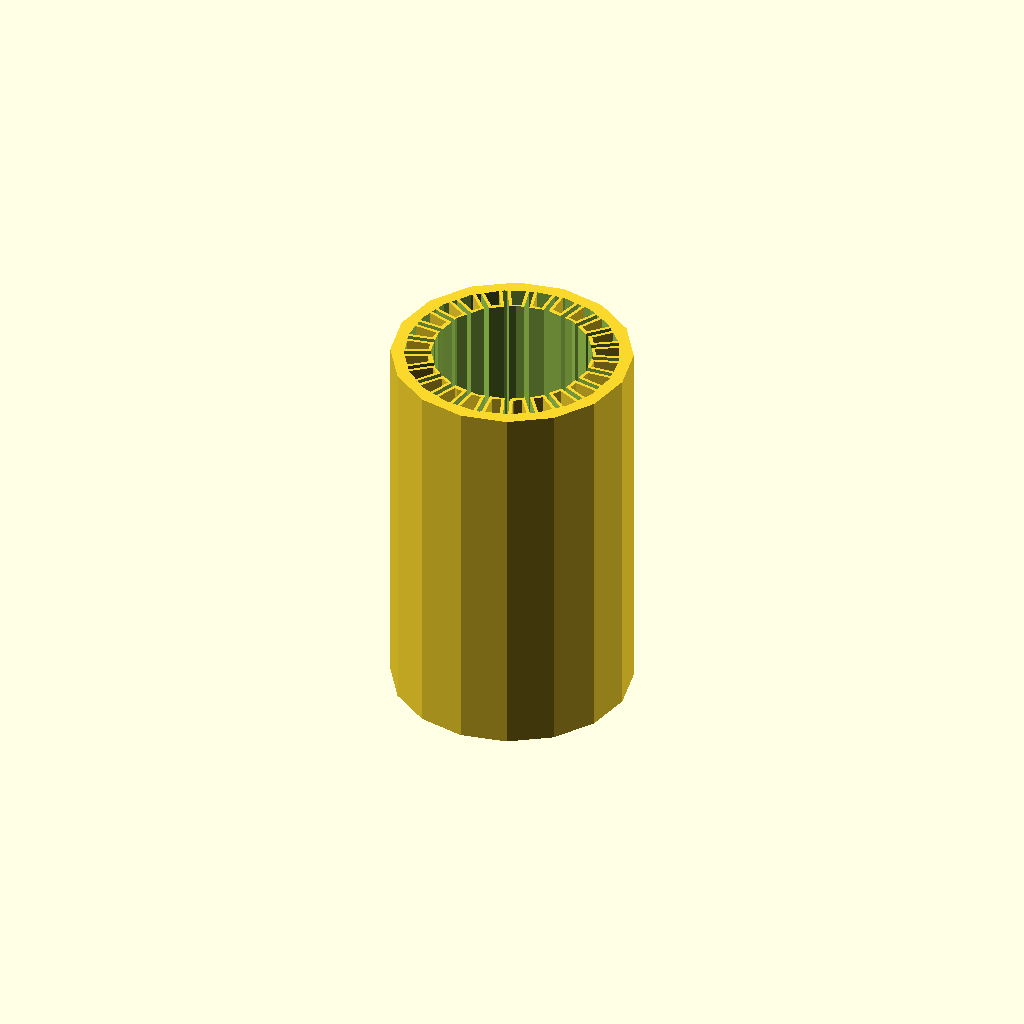
Cell 1 — every parameter at its default value.
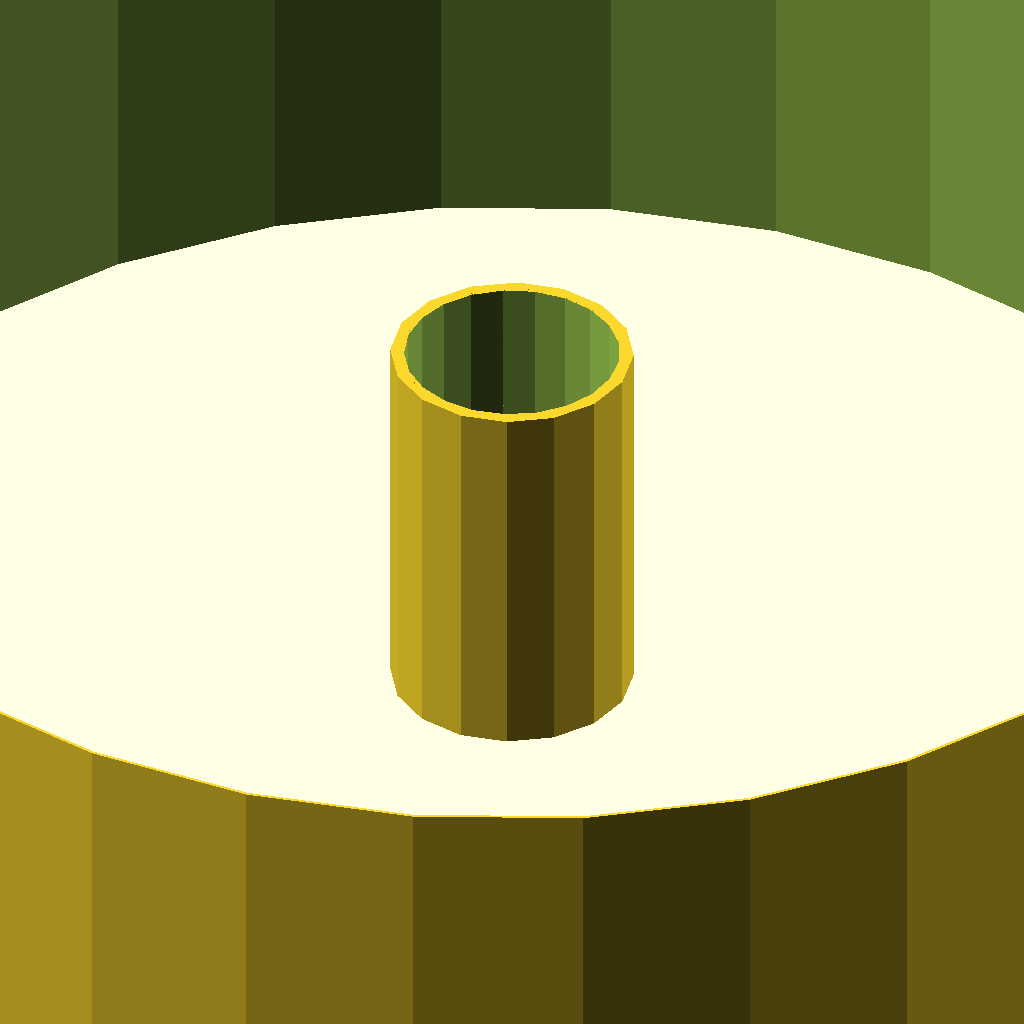
Cell 2: int_Inner = 100 (everything else at default).
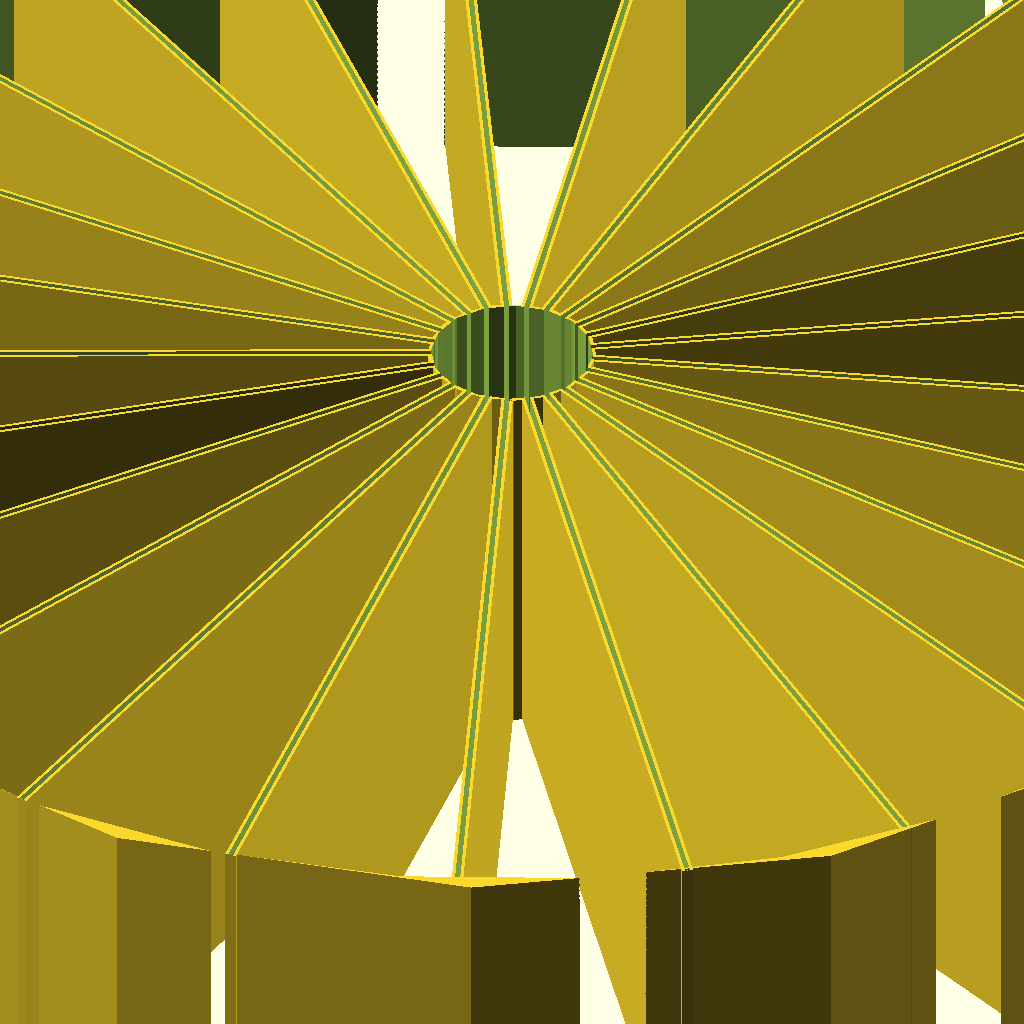
Cell 3: int_Outer = 115 (everything else at default).
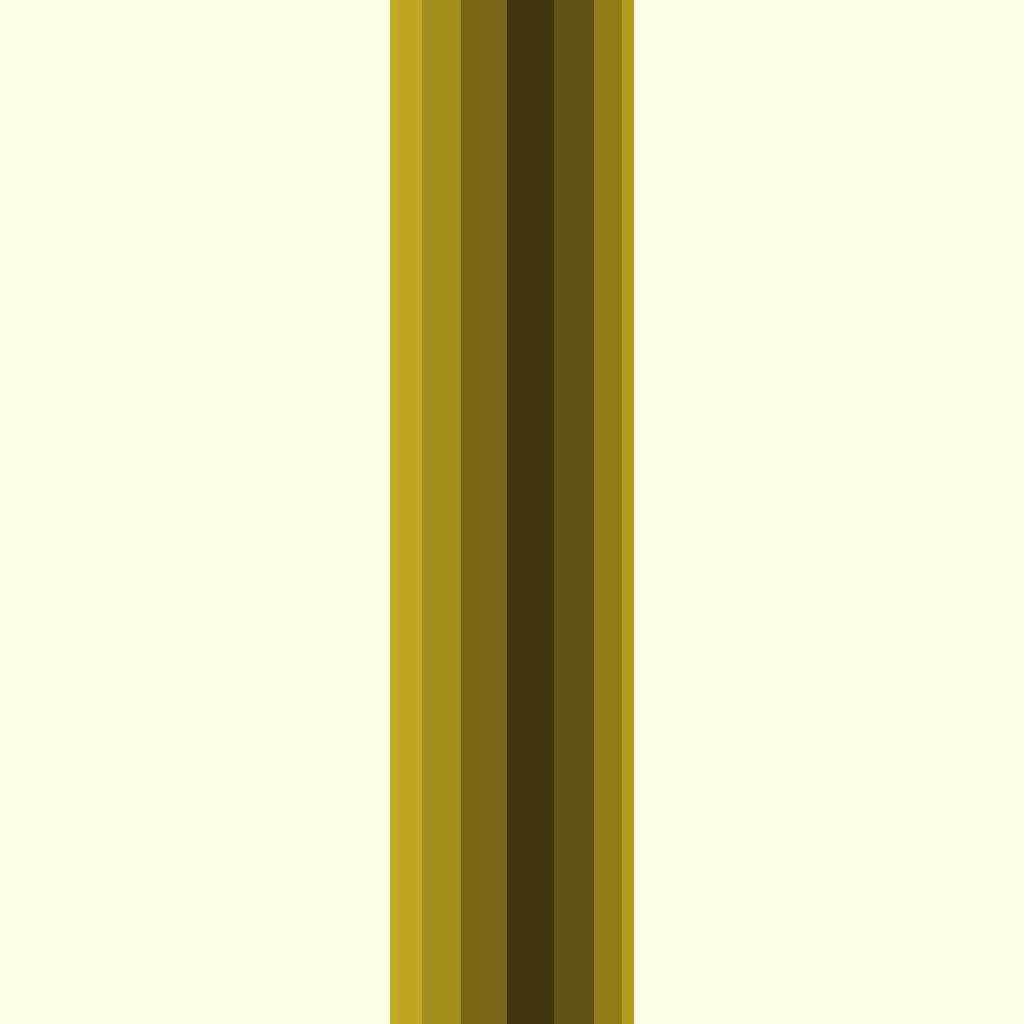
Cell 4 — int_Length set to 100, the other parameters unchanged.
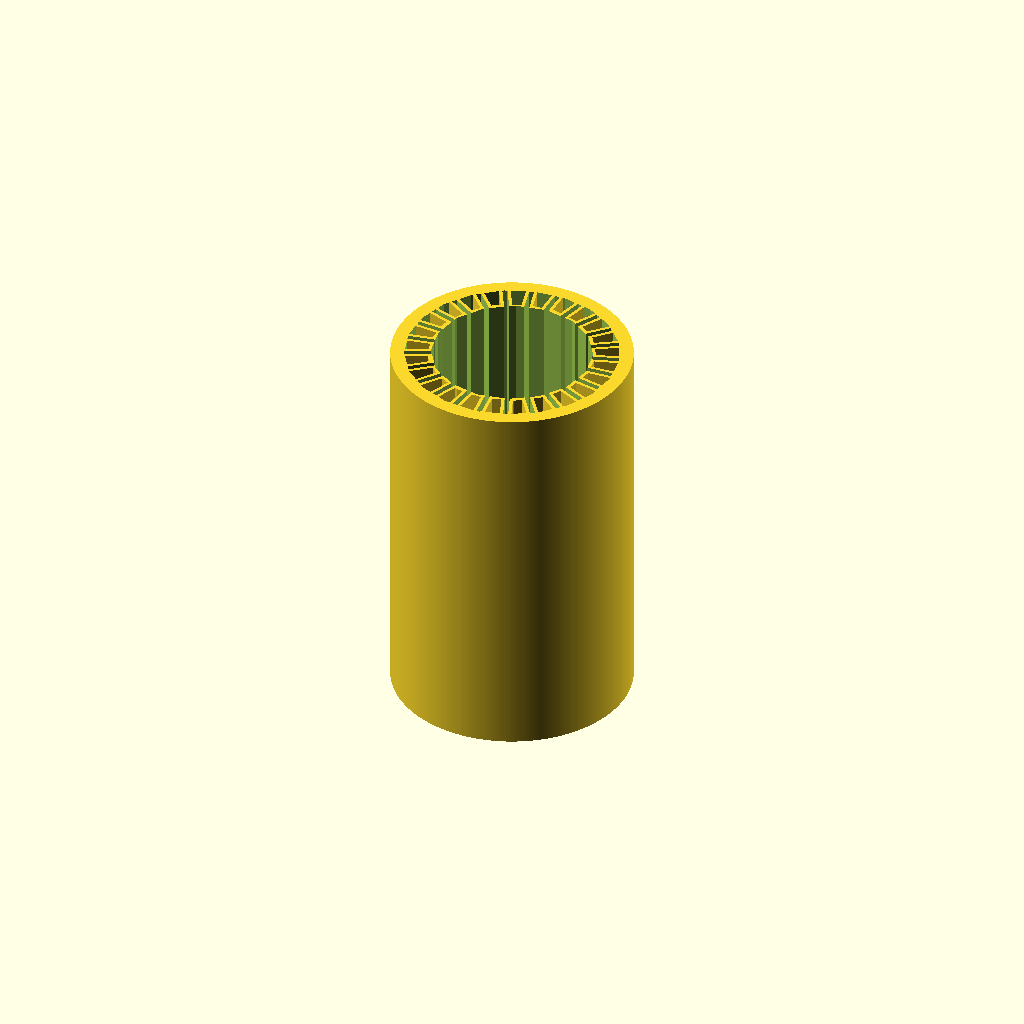
Cell 5: the same model with int_sides = 360.
All cells are drawn from one camera (rotation 55°, 0°, 25°, orthographic, colour scheme Cornfield), so only the parameter changes between them.
The OpenSCAD source (inputs/thingiverse/thing-2105262/files/bearing.scad):
/* toothedLinearBearing
 * based on  Krallinger Sebastian's 2012 model:
 * http://www.thingiverse.com/thing:18219
 * Dual-licensed under 
 * Creative Commons Attribution-ShareAlike 3.0 (CC BY-SA) [http://creativecommons.org/licenses/by-sa/3.0/]
 * and
 * GPL v2 or later [http://www.gnu.org/licenses/].
 */

//Inner Diamiter of the baring. This is the size of the rod it's to be run on, in mm
int_Inner = 10; //[8:100]
//Outer Diamiter of the baring. diffrent shapes may need bigger/smaller outer diamiters
int_Outer = 15; //[15:115]
//Length of the baring
int_Length = 24;//[100]
//printer head diamiter
dec_Dia = 0.2;
//minimum thickness of the outer wall. 
dec_wallThick = 0.85;
//number of teeth, more the better, but dont be silly
int_teeth = 25; //[100]
//coverd length of the inner ring (Im not sure exactly what this does, but it doesnt work right without it)
dec_toothRatio = 0.25;
//number of sides for the outside of the baring (3 = triange, 4 = square ect)
int_sides = 16; //[3:360]

// ************* units.scad ************* //
//thise units are used to keep everything clean
mm = 1;
cm = 10 * mm;
dm = 100 * mm;
m = 1000 * mm;

inch = 25.4 * mm;

X = [1, 0, 0];
Y = [0, 1, 0];
Z = [0, 0, 1];

M3 = 3*mm;
M4 = 4*mm;
M5 = 5*mm;
M6 = 6*mm;
M8 = 8*mm;

epsilon = 0.01*mm;
OS = epsilon;

TLB_linearBearing(int_Inner, int_Outer, int_Length, dec_Dia, dec_wallThick, int_teeth, dec_toothRatio);

module TLB_linearBearing(inner_d, outer_d, h, stringWidth, minWallThickness,	tooths, toothRatio) {
	
	stringWidth          = stringWidth; //!< the layer width of one string
	
	TLB_innerD           = inner_d;
	TLB_outerD           = outer_d;
	TLB_minWallThickness = minWallThickness;
	TLB_h                = h;
	TLB_tooths           = tooths;
	
	TLB_toothRate        = toothRatio;
	
	
	gapWidth             = (TLB_innerD*PI)/TLB_tooths *TLB_toothRate;
	//echo(str("gap Width: ", gapWidth));
	middR                = TLB_outerD/2- TLB_minWallThickness;
	
	//outer ring
	difference() {
		cylinder(r=TLB_outerD/2, h=TLB_h, center=true,$fn=int_sides);
		cylinder(r=middR, h=TLB_h+2*OS, center=true);
	}
	

	difference() {
		union(){
			cylinder(r=TLB_innerD/2 + stringWidth, h=TLB_h, center=true);

			for (i=[0:360 / TLB_tooths : 360]) {
				rotate(a=i,v=Z) translate([-(gapWidth+2*stringWidth)/2, 0, -TLB_h/2])
					cube(size=[gapWidth+2*stringWidth, middR+OS, TLB_h], center=false);
			}
		}
		union(){
			cylinder(r=TLB_innerD/2, h=TLB_h+2*OS, center=true);
			
			for (i=[0:360 / TLB_tooths : 360]) {
				rotate(a=i,v=Z) translate([-gapWidth/2, 0, -TLB_h/2-OS]) 
					cube(size=[gapWidth, middR, TLB_h+2*OS], center=false);
			}
		}
	}
}
Parameter table extracted from the source (name, type, default, range or options):
int_Inner: number, default 10, range 8 to 100
int_Outer: number, default 15, range 15 to 115
int_Length: number, default 24, range 0 to 100
dec_Dia: number, default 0.2
dec_wallThick: number, default 0.85
int_teeth: number, default 25, range 0 to 100
dec_toothRatio: number, default 0.25
int_sides: number, default 16, range 3 to 360
mm: number, default 1
X: vector, default [1, 0, 0]
Y: vector, default [0, 1, 0]
Z: vector, default [0, 0, 1]
